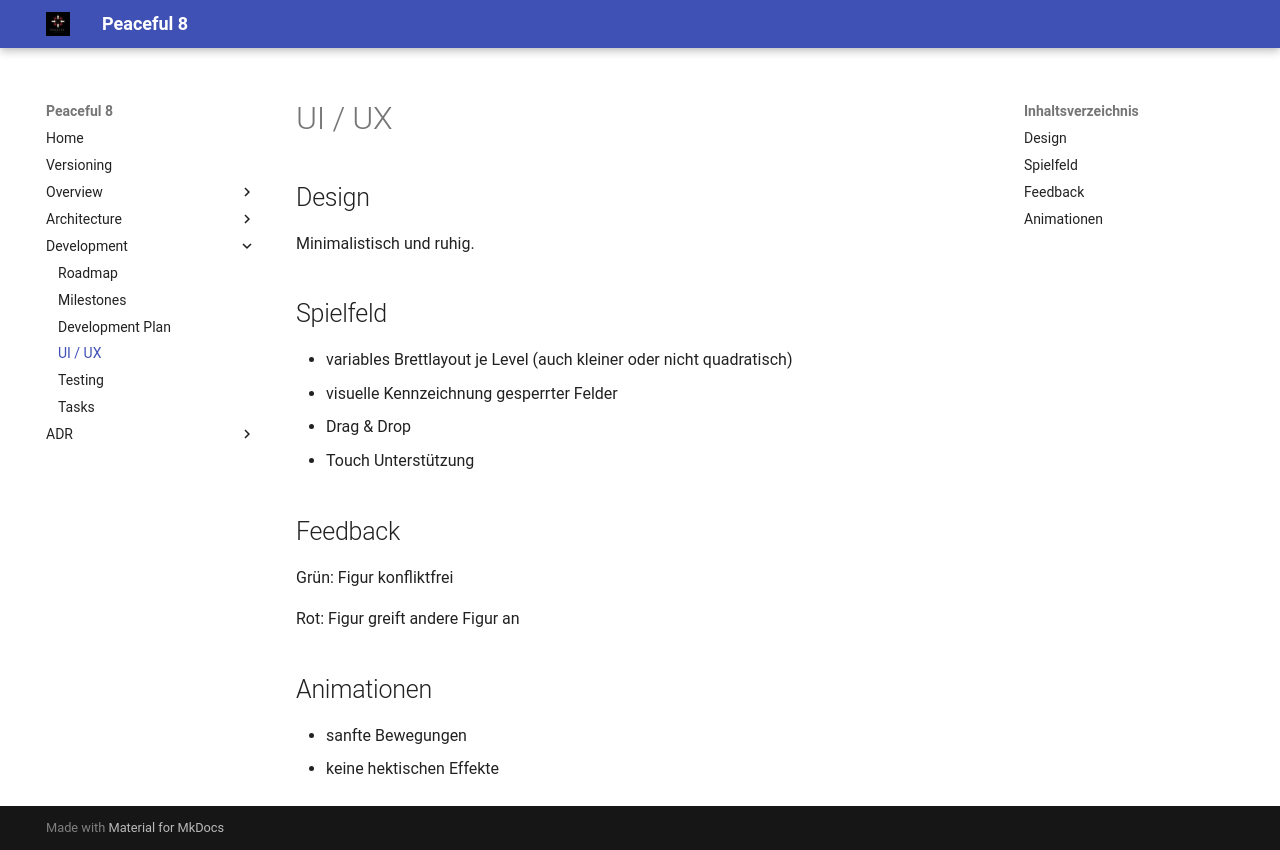

repository: clavicarius/peaceful-8 · page: development/UI_UX/index.html · generator: mkdocs

# UI / UX

## Design

Minimalistisch und ruhig.

## Spielfeld

- 8x8 Brett
- Drag & Drop
- Touch Unterstützung


## Feedback

Grün:
Figur konfliktfrei

Rot:
Figur greift andere Figur an


## Animationen

- sanfte Bewegungen
- keine hektischen Effekte
